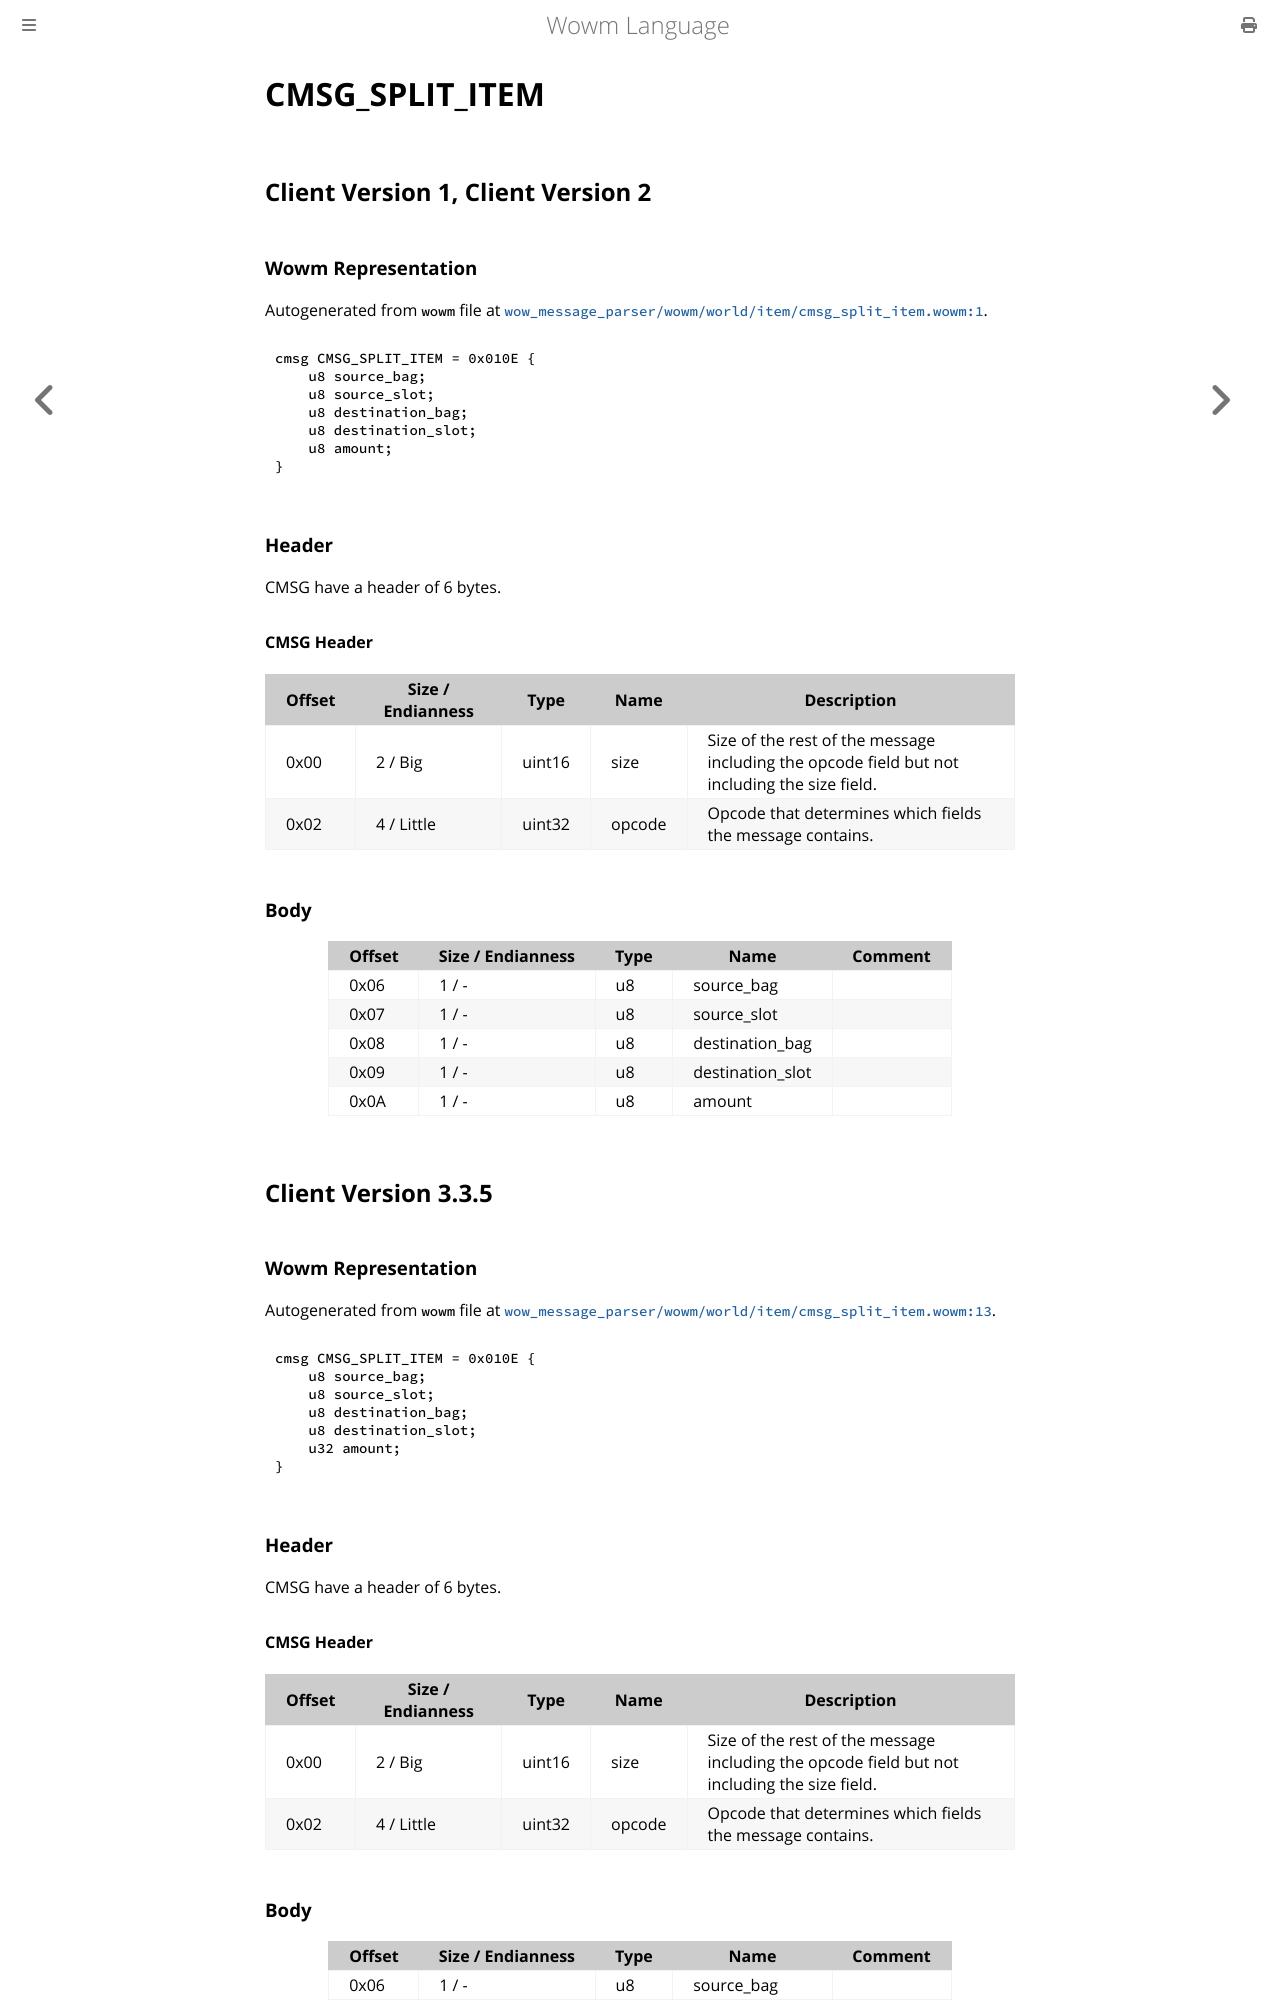

repository: gtker/wow_messages · page: docs/cmsg_split_item.html · generator: mdbook

# CMSG_SPLIT_ITEM

## Client Version 1, Client Version 2

### Wowm Representation

Autogenerated from `wowm` file at [`wow_message_parser/wowm/world/item/cmsg_split_item.wowm:1`](https://github.com/gtker/wow_messages/tree/main/wow_message_parser/wowm/world/item/cmsg_split_item.wowm#L1).
```rust,ignore
cmsg CMSG_SPLIT_ITEM = 0x010E {
    u8 source_bag;
    u8 source_slot;
    u8 destination_bag;
    u8 destination_slot;
    u8 amount;
}
```
### Header

CMSG have a header of 6 bytes.

#### CMSG Header

| Offset | Size / Endianness | Type   | Name   | Description |
| ------ | ----------------- | ------ | ------ | ----------- |
| 0x00   | 2 / Big           | uint16 | size   | Size of the rest of the message including the opcode field but not including the size field.|
| 0x02   | 4 / Little        | uint32 | opcode | Opcode that determines which fields the message contains.|

### Body

| Offset | Size / Endianness | Type | Name | Comment |
| ------ | ----------------- | ---- | ---- | ------- |
| 0x06 | 1 / - | u8 | source_bag |  |
| 0x07 | 1 / - | u8 | source_slot |  |
| 0x08 | 1 / - | u8 | destination_bag |  |
| 0x09 | 1 / - | u8 | destination_slot |  |
| 0x0A | 1 / - | u8 | amount |  |

## Client Version 3.3.5

### Wowm Representation

Autogenerated from `wowm` file at [`wow_message_parser/wowm/world/item/cmsg_split_item.wowm:13`](https://github.com/gtker/wow_messages/tree/main/wow_message_parser/wowm/world/item/cmsg_split_item.wowm#L13).
```rust,ignore
cmsg CMSG_SPLIT_ITEM = 0x010E {
    u8 source_bag;
    u8 source_slot;
    u8 destination_bag;
    u8 destination_slot;
    u32 amount;
}
```
### Header

CMSG have a header of 6 bytes.

#### CMSG Header

| Offset | Size / Endianness | Type   | Name   | Description |
| ------ | ----------------- | ------ | ------ | ----------- |
| 0x00   | 2 / Big           | uint16 | size   | Size of the rest of the message including the opcode field but not including the size field.|
| 0x02   | 4 / Little        | uint32 | opcode | Opcode that determines which fields the message contains.|
